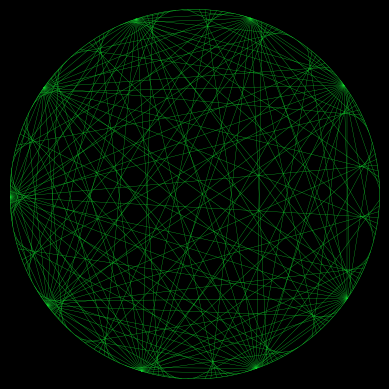

This chart was generated by the following Python code:
import numpy as np
import matplotlib.pyplot as plt
import math

S = []
def calc(points, total_pts, multiplier):
  if points==1:
    return S
  points = points - 1
  T = (points, (points*multiplier) % (total_pts) )  
  S.append(T)
  return calc(points, total_pts, multiplier)

def draw(sequence, color):
  fig, ax = plt.subplots()
  #bug?
  rad = 1#(len(sequence))/2
  circle = plt.Circle((0, 0), rad, color=color, fill=None, linewidth=0.3)

  # need A points on the circle
  angle = float(360/(len(sequence)))

  # dictionary holding points and marker data
  markers = {}
  for seq in range(len(sequence)):
    x = rad * math.cos(math.radians(seq*angle))
    y = rad * math.sin(math.radians(seq*angle))
    
    #optional: see points
    #point = plt.Circle((x, y), 0.1, color='r', fill=None) ## point on circle.
    #ax.add_artist(point)
    
    # mark the point as the number on the circle for future reference.
    markers.update({seq:[x,y]})
    #print(markers)

  # draw lines mapped sequence (x,y) to marker (z) where 
  for line in sequence:
      x_a = markers.get(line[0], (0,0))
      x_a_o = x_a[0]
      x_b = markers.get(line[1], (0,0))
      x_a_b = x_b[0]

    
      
      y_a = markers.get(line[0], (0,0))
      y_a_o = y_a[1]
      y_b = markers.get(line[1], (0,0))
      y_a_b = y_b[1]


      if (y_a_o) == 0 or (y_a_b) == 0:
          continue
      if (x_a_o) == 0 or (x_a_b) == 0:
          continue
    
      #print([x_a_o,x_a_b], [y_a_o,y_a_b])

      line = plt.Line2D(xdata=[x_a_o,x_a_b], ydata=[y_a_o,y_a_b], linewidth=0.2, color=color)
      ax.add_artist(line)



  # draw circle
  plt.xlim(-1*rad,1*rad)
  plt.ylim(-1*rad,1*rad)
  plt.grid(linestyle='')
  plt.axis('off')
  plt.style.use('dark_background')
  ax.set_aspect(1)
  ax.add_artist(circle)
  

  from datetime import datetime
  #plt.savefig(f"plt_{total_points}_{factor}_{datetime.timestamp(datetime.now())}.png")
  #plt.savefig(f"plt_{total_points}_{factor}.png")
  plt.show()

  #plt.close('all')
  
def run_whaldorf(factor):
  total_points = 200
  color = np.random.rand(3,)
  factor = factor
  A = calc(total_points,total_points,factor)
  draw(A, color)
  print(f'{total_points}, {factor}')
  S.clear()

run_whaldorf(220)

# total_points = 300
# for i in range(2,30):
#   color = np.random.rand(3,)
#   factor = i
#   A = calc(total_points,total_points,factor)
#   draw(A, color)
#   print(f'{total_points}, {factor}')
#   S.clear()